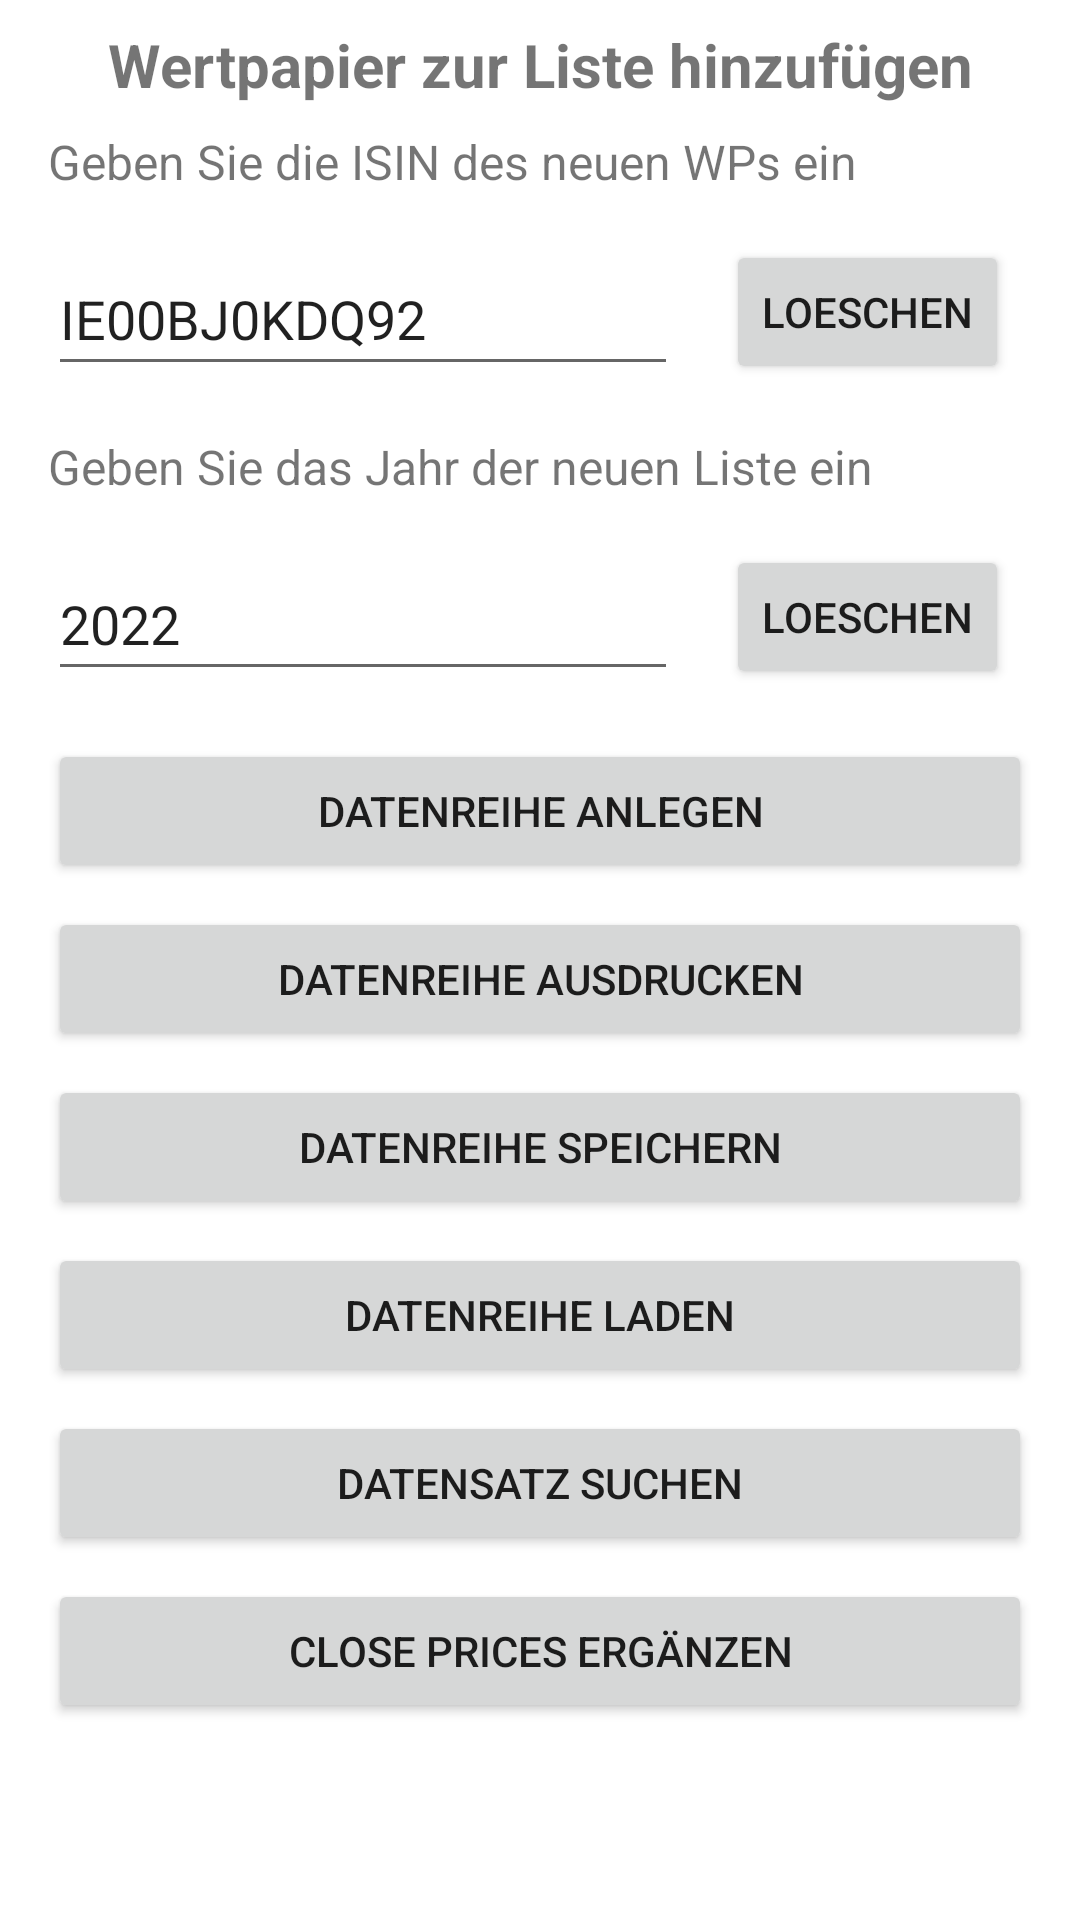

Layout XML and referenced resources for this Android screen:
<!-- AndroidManifest.xml: application theme Theme.Wertpapierkurse -->
<!-- res/layout/activity_setup_modal_isin_year_2022_03_08.xml -->
<?xml version="1.0" encoding="utf-8"?>
<LinearLayout xmlns:android="http://schemas.android.com/apk/res/android"
    xmlns:app="http://schemas.android.com/apk/res-auto"
    xmlns:tools="http://schemas.android.com/tools"
    android:layout_width="match_parent"
    android:layout_height="match_parent"
    android:orientation="vertical"
    tools:context=".SetupModalIsinYear">

    <TextView
        android:id="@+id/tvTitle"
        android:layout_width="match_parent"
        android:layout_height="wrap_content"
        android:layout_marginStart="16dp"
        android:layout_marginTop="8dp"
        android:layout_marginEnd="16dp"
        android:text="Wertpapier zur Liste hinzufügen"
        android:textAlignment="center"
        android:textSize="20sp"
        android:textStyle="bold" />

    <TextView
        android:id="@+id/tvIsin"
        android:layout_width="wrap_content"
        android:layout_height="wrap_content"
        android:layout_marginStart="16dp"
        android:layout_marginTop="8dp"
        android:layout_marginEnd="16dp"
        android:text="Geben Sie die ISIN des neuen WPs ein"
        android:textAlignment="center"
        android:textSize="16sp" />

    <LinearLayout
        android:layout_width="match_parent"
        android:layout_height="wrap_content"
        android:orientation="horizontal"
        android:padding="8dp">

        <EditText
            android:id="@+id/etSDIYStockIsin"
            android:layout_width="wrap_content"
            android:layout_height="wrap_content"
            android:layout_marginStart="8dp"
            android:layout_marginTop="8dp"
            android:layout_marginEnd="8dp"
            android:ems="10"
            android:hint="ISIN"
            android:inputType="textPersonName"
            android:minHeight="48dp"
            android:text="IE00BJ0KDQ92" />


        <Button
            android:id="@+id/btnSDIYIsinDelete"
            android:layout_width="wrap_content"
            android:layout_height="wrap_content"
            android:layout_marginStart="8dp"
            android:layout_marginTop="4dp"
            android:layout_marginEnd="8dp"
            android:text="loeschen" />

    </LinearLayout>

    <TextView
        android:id="@+id/tvSDIYYear"
        android:layout_width="wrap_content"
        android:layout_height="wrap_content"
        android:layout_marginStart="16dp"
        android:layout_marginTop="8dp"
        android:layout_marginEnd="16dp"
        android:text="Geben Sie das Jahr der neuen Liste ein"
        android:textAlignment="center"
        android:textSize="16sp" />

    <LinearLayout
        android:layout_width="match_parent"
        android:layout_height="wrap_content"
        android:orientation="horizontal"
        android:padding="8dp">

        <EditText
            android:id="@+id/etSDIYYear"
            android:layout_width="wrap_content"
            android:layout_height="wrap_content"
            android:layout_marginStart="8dp"
            android:layout_marginTop="8dp"
            android:layout_marginEnd="8dp"
            android:ems="10"
            android:hint="Year"
            android:inputType="textPersonName"
            android:minHeight="48dp"
            android:text="2022" />


        <Button
            android:id="@+id/btnSDIYYearDelete"
            android:layout_width="wrap_content"
            android:layout_height="wrap_content"
            android:layout_marginStart="8dp"
            android:layout_marginTop="4dp"
            android:layout_marginEnd="8dp"
            android:text="loeschen" />

    </LinearLayout>

    <Button
        android:id="@+id/btnSDIYGenerate"
        android:layout_width="match_parent"
        android:layout_height="wrap_content"
        android:layout_marginStart="16dp"
        android:layout_marginTop="8dp"
        android:layout_marginEnd="16dp"
        android:text="Datenreihe anlegen" />

    <Button
        android:id="@+id/btnSDIYPrint"
        android:layout_width="match_parent"
        android:layout_height="wrap_content"
        android:layout_marginStart="16dp"
        android:layout_marginTop="8dp"
        android:layout_marginEnd="16dp"
        android:text="Datenreihe ausdrucken" />

    <Button
        android:id="@+id/btnSDIYSave"
        android:layout_width="match_parent"
        android:layout_height="wrap_content"
        android:layout_marginStart="16dp"
        android:layout_marginTop="8dp"
        android:layout_marginEnd="16dp"
        android:text="Datenreihe speichern" />

    <Button
        android:id="@+id/btnSDIYLoad"
        android:layout_width="match_parent"
        android:layout_height="wrap_content"
        android:layout_marginStart="16dp"
        android:layout_marginTop="8dp"
        android:layout_marginEnd="16dp"
        android:text="Datenreihe laden" />

    <Button
        android:id="@+id/btnSDIYSearch"
        android:layout_width="match_parent"
        android:layout_height="wrap_content"
        android:layout_marginStart="16dp"
        android:layout_marginTop="8dp"
        android:layout_marginEnd="16dp"
        android:text="Datensatz suchen" />

    <Button
        android:id="@+id/btnSDIYAppendClosePrices"
        android:layout_width="match_parent"
        android:layout_height="wrap_content"
        android:layout_marginStart="16dp"
        android:layout_marginTop="8dp"
        android:layout_marginEnd="16dp"
        android:text="close prices ergänzen" />
</LinearLayout>
<!-- resources referenced by this layout -->
<resources>
  <style name="Theme.Wertpapierkurse" parent="Theme.MaterialComponents.DayNight.DarkActionBar">
          
          <item name="colorPrimary">@color/blue</item>
          <item name="colorPrimaryVariant">@color/darkblue</item>
          <item name="colorOnPrimary">@color/white</item>
          
          <item name="colorSecondary">@color/lightblue</item>
          <item name="colorSecondaryVariant">@color/teal_700</item>
          <item name="colorOnSecondary">@color/black</item>
          
          <item name="android:statusBarColor" tools:targetApi="l">?attr/colorPrimaryVariant</item>
          
      </style>
  <color name="blue">#2196F3</color>
  <color name="darkblue">#007FE4</color>
  <color name="white">#FFFFFFFF</color>
  <color name="lightblue">#03A9F4</color>
  <color name="teal_700">#FF018786</color>
  <color name="black">#FF000000</color>
</resources>
